Run: headless pygame with SDL's dummy video driver; simulated clock (each Clock.tick advances the game by its frame time, no real sleeping); random seed 0; keys injected as events and as key.get_pressed() state; no mouse input.
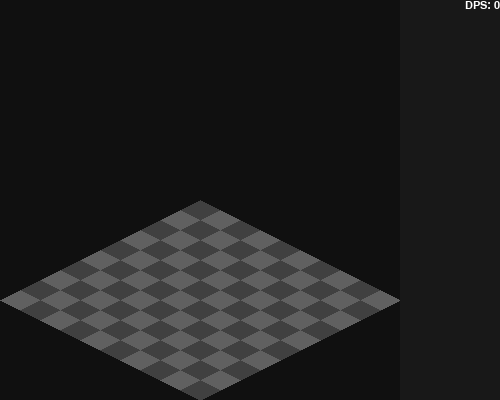
Frame 1 of 4 · flips 1–60 · no input
Frame 2 of 4 · flips 61–180 · tapped SPACE, RETURN · held RIGHT (→), D · screen unchanged from frame 1, image omitted
Frame 3 of 4 · flips 181–300 · held DOWN (↓), S · screen unchanged from frame 2, image omitted
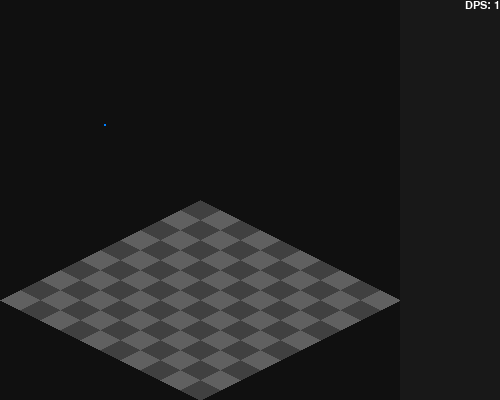
Frame 4 of 4 · flips 301–420 · held LEFT (←), A, UP (↑), W

The pygame program that drew these frames:

from random import randrange as rand
from random import randint
from math import sin, cos, pi
import pygame as py

py.init()
done = 0

py.display.set_caption("Rain")
win = py.display.set_mode((500, 400))

font = py.font.SysFont("courier", 16)
clock = py.time.Clock()
platform_colors = (64, 64, 64), (96, 96, 96)

def iso(x, y, z):
	return x * 2 - y * 2 + 200, x + y - z * 2 + 200

class Drip:
	def __init__(self):
		self.x = rand(100)
		self.y = rand(100)
		self.z = 300
		self.speed = 1

	def fall(self):
		self.z -= self.speed
		
		if self.speed < 8:
			if rand(75 - self.speed // 5) == 0:
				self.speed += 1

		return self.z <= 0

	def draw(self):
		x, y = iso(self.x, self.y, self.z)
		py.draw.rect(win, (0, 127, 255), (x, y, 2, 2))

	@property
	def splash(self):
		return self.x, self.y, self.speed
	

class Splash:
	def __init__(self, x, y, radius):
		self.x = x
		self.y = y
		self.r = radius
		self.s = 0

	def pour(self):
		self.s += 1
		return self.s == self.r

	def draw(self):
		py.draw.polygon(win, (0, 127, 255), (
			iso(self.x - self.s, self.y - self.s, 0),
			iso(self.x - self.s, self.y + self.s, 0),
			iso(self.x + self.s, self.y + self.s, 0),
			iso(self.x + self.s, self.y - self.s, 0)
		))

class Rain:
	platform = py.Surface((400, 400))
	platform.fill((16, 16, 16))

	splashes = []
	drips = []
	dps = 0

	for x in range(10):
		for y in range(10):
			c = platform_colors[(x ^ y) & 1]
			py.draw.polygon(platform, c, (
				iso(x * 10, y * 10, 0),
				iso(x * 10, y * 10 + 10, 0),
				iso(x * 10 + 10, y * 10 + 10, 0),
				iso(x * 10 + 10, y * 10, 0)
			))

	@classmethod
	def incDPS(cls, boost):
		cls.dps += boost
		if cls.dps > 1000:
			cls.dps = 1000

	@classmethod
	def decDPS(cls, boost):
		cls.dps -= boost
		if cls.dps < 0:
			cls.dps = 0

	@classmethod
	def generate(cls):
		for i in range(cls.dps):
			cls.drips.append(Drip())

	@classmethod
	def fall(cls):
		poplist = []
		index = 0

		for drip in cls.drips:
			if drip.fall():
				cls.splashes.append(Splash(*drip.splash))
				poplist.append(index)

			index += 1

		for index in poplist[::-1]:
			cls.drips.pop(index)

	@classmethod
	def splash(cls):
		poplist = []
		index = 0

		for splash in cls.splashes:
			if splash.pour():
				poplist.append(index)
			index += 1

		for index in poplist[::-1]:
			cls.splashes.pop(index)

	@classmethod
	def draw(cls):
		for splash in cls.splashes:
			splash.draw()

		for drip in cls.drips:
			drip.draw()

dripTimer = 0
splashTimer = 0

while 1:
	keys = py.key.get_pressed()

	if keys[py.K_z]:
		boost = 100
	elif keys[py.K_x]:
		boost = 10
	else:
		boost = 1

	for evt in py.event.get():
		if evt.type == py.QUIT:
			done = 1
			break
		if evt.type == py.KEYDOWN:
			if evt.key == py.K_UP:
				Rain.incDPS(boost)
			elif evt.key == py.K_DOWN:
				Rain.decDPS(boost)

	if done:
		break

	if dripTimer:
		dripTimer -= 1
	else:
		dripTimer = 60
		Rain.generate()

	Rain.fall()

	if splashTimer:
		splashTimer -= 1
	else:
		splashTimer = 4
		Rain.splash()

	win.fill((24, 24, 24))
	win.blit(Rain.platform, (0, 0))
	Rain.draw()

	text = font.render("DPS: %s" % Rain.dps, 1, (255, 255, 255))
	win.blit(text, (500 - text.get_width(), 0))

	py.display.flip()
	clock.tick(60)

py.quit()
